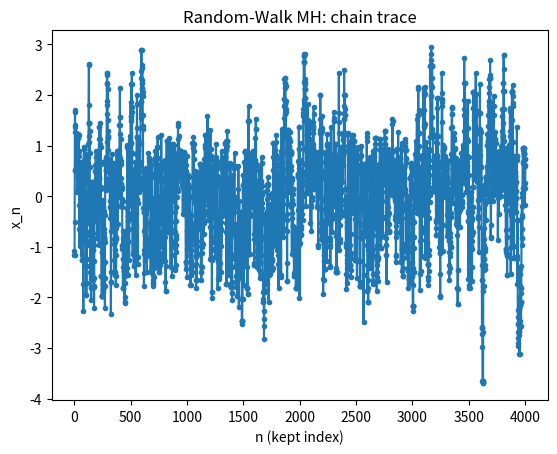
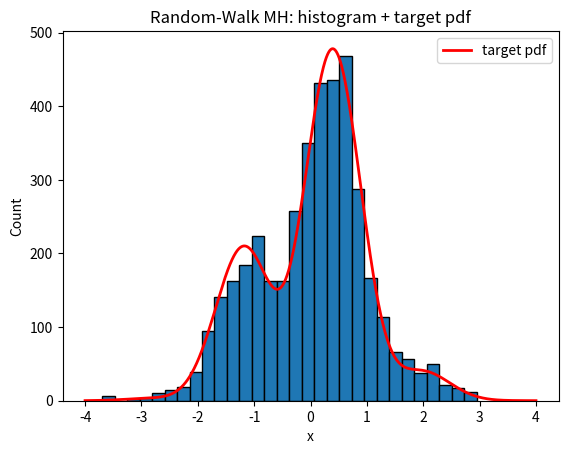
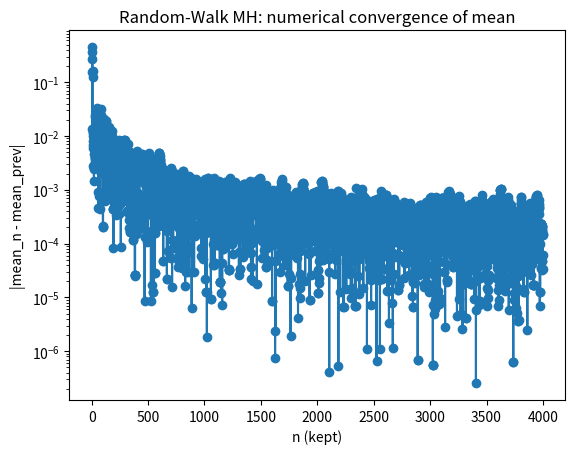

The script that saved these images, in order:
"""
Random-Walk Metropolis–Hastings (RWMH) for a 1D target distribution.

Goal:
    Generate samples X_n from a target distribution with unnormalized density
        f_target_unnorm(x)
    on a finite interval [x_min, x_max] (effective support).

Algorithm (Random-Walk MH):
    - At step n, current state is x.
    - Propose a new point using a symmetric random walk:
          y = x + epsilon,
      where epsilon ~ Normal(0, sigma^2).
      This defines the proposal density:
          q(y | x) = Normal(y; mean = x, variance = sigma^2)
    - Because Normal(x -> y) is symmetric,
          q(y | x) = q(x | y),
      so the general MH acceptance probability:
          alpha = min(1, [f(y) q(x | y)] / [f(x) q(y | x)])
      simplifies to:
          alpha = min(1, f(y) / f(x)).
    - With probability alpha, accept and set x_next = y,
      otherwise reject and set x_next = x.

This script:
    - Uses an LCG-based uniform RNG.
    - Allows you to define in the "TARGET & PROPOSAL" section:
          f_target_unnorm(x)
          sample_proposal(rng, x_current)   # Random-walk proposal
    - Runs a chain of length N_total, discards 'burn_in' points, and then:
        * Writes the kept chain to 'mh_rwmh_chain.dat'.
        * Tracks running statistics on the kept samples:
              mean, variance, lag-1 autocorrelation, acceptance rate.
        * Writes summary evolution to 'mh_rwmh_stats.dat'.

Numerical statistics (NO analytic true values):
    - mean_N       = sample mean of kept states
    - var_N        = sample variance (population form)
    - rho1_N       = numerical lag-1 autocorrelation estimate
    - acc_rate_N   = accepted_moves / total_moves
    - error_mean_N = |mean_N - mean_prev|

Data files:
    1) mh_rwmh_chain.dat
        col1: n     (index of kept sample, starting at 1)
        col2: x_n   (state value)

    2) mh_rwmh_stats.dat
        col1: n                (number of kept samples so far)
        col2: mean_n
        col3: var_n
        col4: rho1_n           (lag-1 autocorrelation estimate)
        col5: acc_rate         (overall acceptance rate up to this point)
        col6: error_mean_n     (|mean_n - mean_prev|)

How to use in the exam:
    - Step 1: In USER PARAMETERS, set:
          x_min, x_max, N_total, burn_in, initial_x, and sigma.
    - Step 2: Edit f_target_unnorm(x) for the required target.
              Optionally change sample_proposal(rng, x_current) if you want
              a different symmetric step (e.g. Laplace).
    - Step 3: Run:
          python3 mh_rwmh_1d.py
    - Step 4: In gnuplot:
          plot 'mh_rwmh_chain.dat' using 1:2 with lines title 'chain'
          plot 'mh_rwmh_stats.dat' using 1:2 with lines title 'mean_n'
          plot 'mh_rwmh_stats.dat' using 1:6 with lines title 'error_mean'

Matplotlib (optional):
    - Time-series plot of x_n vs n.
    - Histogram of samples with target pdf overlaid (computed from
      f_target_unnorm numerically and normalized).
"""

import math

try:
    import matplotlib.pyplot as plt
    HAVE_MPL = True
except ImportError:
    HAVE_MPL = False

# ========== USER PARAMETERS: CHANGE THESE IN THE EXAM ==========
x_min = -4.0              # left boundary of (effective) support
x_max =  4.0              # right boundary of (effective) support

N_total = 5000            # total MH steps (including burn-in)
burn_in = 1000            # first 'burn_in' states discarded from stats/output

initial_x = 0.0           # starting point of chain
sigma_step = 0.7          # random-walk step size (std dev of Normal(0, sigma^2))

chain_file = "mh_rwmh_chain.dat"
stats_file = "mh_rwmh_stats.dat"

# LCG parameters
seed = 12345
A    = 1103515245
C    = 12345
M    = 2**31 - 1
# ===============================================================


class LCG:
    """Simple linear congruential generator: U in (0,1)."""
    def __init__(self, seed, a, c, m):
        self.X = seed
        self.a = a
        self.c = c
        self.m = m

    def rand(self):
        """Return a single uniform(0,1) variate."""
        self.X = (self.a * self.X + self.c) % self.m
        return self.X / float(self.m)


# ---------- TARGET & PROPOSAL (EDIT THESE FOR YOUR PROBLEM) ----------

def f_target_unnorm(x):
    """
    Unnormalized target density f(x).

    Example: standard normal-like target with a small bump:
        f(x) ∝ exp(-x^2 / 2) * (1 + 0.5 sin(3x))
    on [x_min, x_max]. Outside this range we define f(x) = 0.
    """
    if x < x_min or x > x_max:
        return 0.0
    return math.exp(-0.5 * x * x) * (1.0 + 0.5 * math.sin(3.0 * x))


def sample_proposal(rng, x_current):
    """
    Random-walk proposal sampler: y ~ q(y | x_current).

    Example: Gaussian random walk:
        y = x_current + Normal(0, sigma_step^2).

    Because Normal is symmetric:
        q(y | x) = q(x | y),
    so the MH acceptance ratio simplifies to f(y)/f(x).

    Implementation detail:
        We use Box–Muller transform to generate a Normal(0,1) variate.
    """
    # Box–Muller transform for one Normal(0,1)
    u1 = rng.rand()
    u2 = rng.rand()
    R = math.sqrt(-2.0 * math.log(1.0 - u1))
    theta = 2.0 * math.pi * u2
    z = R * math.cos(theta)   # standard Normal(0,1)

    step = sigma_step * z
    y = x_current + step
    return y


# ----------------------------------------------------------------------
# Main RWMH routine
# ----------------------------------------------------------------------

def main():
    rng = LCG(seed, A, C, M)

    # Initialize current state and its target density
    x_current = initial_x
    f_current = f_target_unnorm(x_current)

    # If starting point has zero target density, move to a reasonable point
    if f_current <= 0.0:
        # Simple fix: sample uniformly on [x_min, x_max] until f>0
        while True:
            u = rng.rand()
            candidate = x_min + (x_max - x_min) * u
            f_candidate = f_target_unnorm(candidate)
            if f_candidate > 0.0:
                x_current = candidate
                f_current = f_candidate
                break

    # Open files for chain and statistics
    f_chain = open(chain_file, "w")
    f_chain.write("# Random-Walk Metropolis–Hastings chain (after burn-in)\n")
    f_chain.write("# col1: n (kept index)\n")
    f_chain.write("# col2: x_n\n")

    f_stats = open(stats_file, "w")
    f_stats.write("# RWMH stats on kept samples\n")
    f_stats.write("# col1: n (kept count)\n")
    f_stats.write("# col2: mean_n\n")
    f_stats.write("# col3: var_n (population)\n")
    f_stats.write("# col4: rho1_n (lag-1 autocorr)\n")
    f_stats.write("# col5: acc_rate (overall acceptance)\n")
    f_stats.write("# col6: error_mean_n = |mean_n - mean_prev|\n")

    # Counters and sums for kept samples
    kept_count = 0
    sum_x = 0.0
    sum_x2 = 0.0
    sum_xx1 = 0.0      # sum over i>=1 of x_i * x_{i-1} (lag-1 covariance)
    x_prev_kept = None

    # Acceptance statistics over ALL moves
    total_moves = 0
    accepted_moves = 0

    # For numerical convergence of the mean
    mean_prev = None

    # Lists for plotting
    kept_index_list = []
    mean_list = []
    var_list = []
    rho1_list = []
    acc_rate_list = []
    err_mean_list = []
    chain_values = []   # kept samples only

    # ===================== RWMH ITERATION LOOP ======================
    for step in range(N_total):
        total_moves += 1

        # ----- Propose a new point y from random-walk proposal -----
        y = sample_proposal(rng, x_current)
        f_y = f_target_unnorm(y)

        # ----- Compute Metropolis acceptance probability -----
        # For symmetric random-walk:
        #     alpha = min(1, f(y)/f(x_current)).
        if f_current <= 0.0:
            # Current state has zero density (should not normally happen
            # after initialization) => treat alpha = 0 for safety.
            alpha = 0.0
        else:
            if f_y <= 0.0:
                # Proposed state has zero target density => reject move.
                alpha = 0.0
            else:
                ratio = f_y / f_current
                alpha = 1.0 if ratio >= 1.0 else ratio

        # ----- Accept / reject -----
        u = rng.rand()
        if u < alpha:
            # Accept move
            accepted_moves += 1
            x_current = y
            f_current = f_y
        # else reject: stay at x_current

        # ----- Burn-in handling -----
        if step < burn_in:
            continue

        # ----- Record kept sample and update running statistics -----
        kept_count += 1
        x = x_current

        f_chain.write(f"{kept_count} {x}\n")
        chain_values.append(x)

        # Update sums for mean and variance
        sum_x += x
        sum_x2 += x * x

        # Update sum for lag-1 covariance
        if x_prev_kept is not None:
            sum_xx1 += x * x_prev_kept
        x_prev_kept = x

        # Running mean and population variance
        mean = sum_x / float(kept_count)
        var = (sum_x2 / float(kept_count)) - mean * mean

        # Lag-1 autocorrelation estimate
        if kept_count > 1 and var > 0.0:
            cov1 = (sum_xx1 / float(kept_count - 1)) - mean * mean
            rho1 = cov1 / var
        else:
            rho1 = 0.0

        # Overall acceptance rate up to now (over all moves)
        acc_rate = accepted_moves / float(total_moves)

        # Numerical error of mean: successive difference
        if mean_prev is None:
            err_mean = 0.0
        else:
            err_mean = abs(mean - mean_prev)

        # Write stats to file
        f_stats.write(f"{kept_count} {mean} {var} {rho1} {acc_rate} {err_mean}\n")

        # Store for plotting
        kept_index_list.append(kept_count)
        mean_list.append(mean)
        var_list.append(var)
        rho1_list.append(rho1)
        acc_rate_list.append(acc_rate)
        err_mean_list.append(err_mean)

        mean_prev = mean

    # ===================== END OF RWMH LOOP =========================

    f_chain.close()
    f_stats.close()

    print("Random-Walk MH chain written to:", chain_file)
    print("Stats written to:", stats_file)
    print("Final acceptance rate:", accepted_moves / float(total_moves))

    # ------------------------------------------------------------------
    # Matplotlib sanity plots
    # ------------------------------------------------------------------
    if HAVE_MPL and kept_count > 0:
        # ---- Time-series plot of the kept chain ----
        plt.figure()
        plt.plot(kept_index_list, chain_values, linestyle='-', marker='.')
        plt.xlabel("n (kept index)")
        plt.ylabel("x_n")
        plt.title("Random-Walk MH: chain trace")

        # ---- Histogram + target pdf overlay ----
        plt.figure()
        n_hist, bins, _ = plt.hist(chain_values, bins=30, edgecolor="black")

        # Numerically normalize f_target_unnorm on [x_min, x_max]
        ngrid = 2000
        xs_grid = [x_min + (x_max - x_min) * i / float(ngrid)
                   for i in range(ngrid + 1)]
        vals = [f_target_unnorm(x) for x in xs_grid]
        Z = sum(vals) * ((x_max - x_min) / float(ngrid))  # approximate integral

        if Z > 0.0:
            pdf = [v / Z for v in vals]
        else:
            pdf = [0.0 for _ in vals]

        # Scale pdf to match histogram counts
        bin_width = bins[1] - bins[0]
        scale = len(chain_values) * bin_width
        pdf_scaled = [p * scale for p in pdf]

        plt.plot(xs_grid, pdf_scaled, "r-", linewidth=2, label="target pdf")
        plt.xlabel("x")
        plt.ylabel("Count")
        plt.title("Random-Walk MH: histogram + target pdf")
        plt.legend()

        # ---- Numerical error of mean vs n (log scale) ----
        if kept_count > 1:
            eps = 1e-16
            err_no_zero = [e if e > 0.0 else eps for e in err_mean_list]
            if len(kept_index_list) > 2:
                plt.figure()
                plt.semilogy(kept_index_list[2:], err_no_zero[2:], marker='o')
                plt.xlabel("n (kept)")
                plt.ylabel("|mean_n - mean_prev|")
                plt.title("Random-Walk MH: numerical convergence of mean")

        plt.show()


if __name__ == "__main__":
    main()
